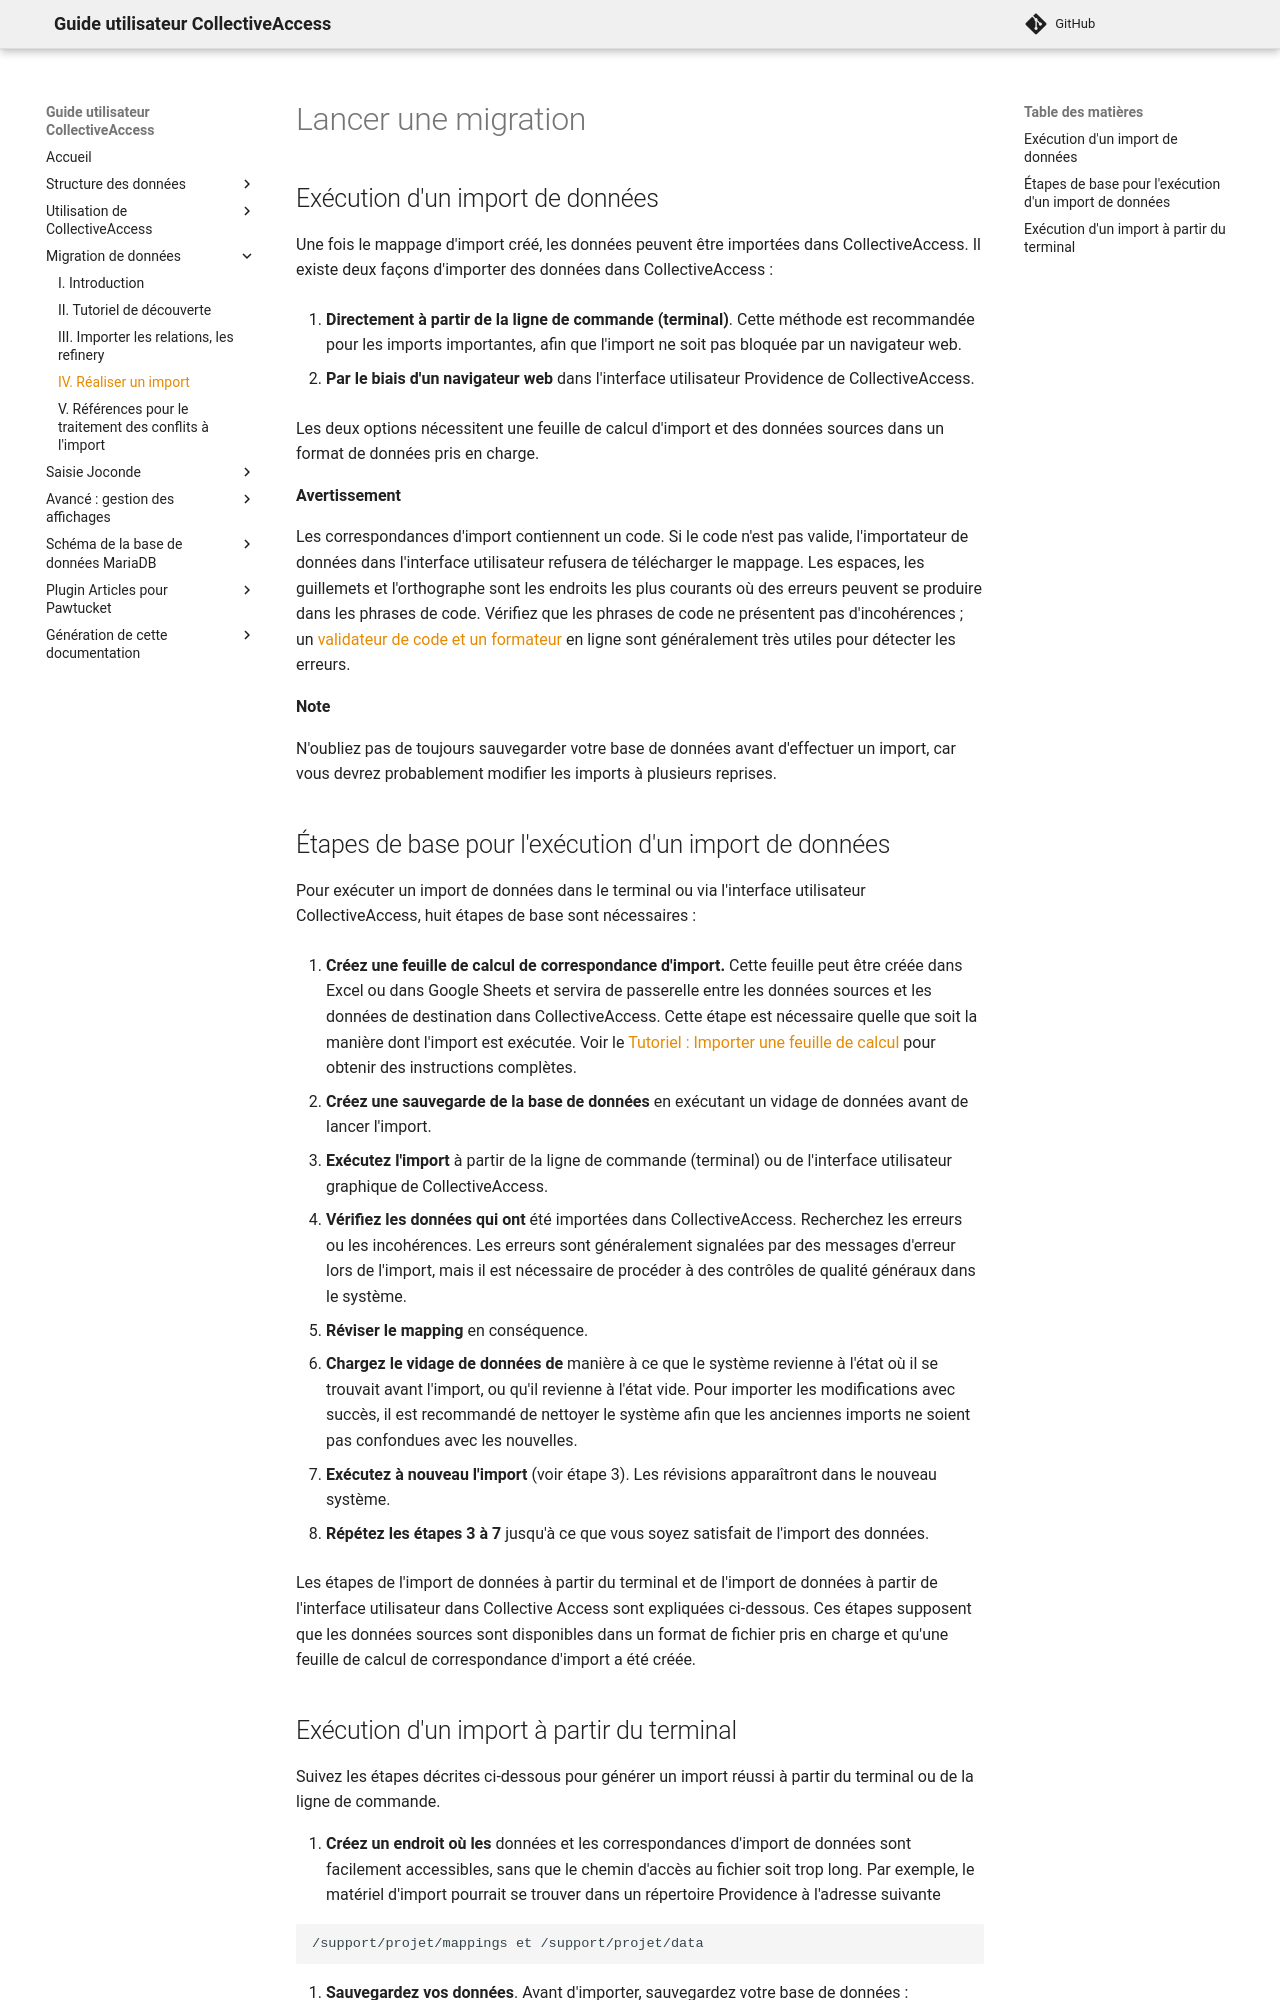

repository: ideesculture/museesDeFranceDocumentation · page: migration_lancer_une_migration/index.html · generator: mkdocs

# Lancer une migration

## Exécution d'un import de données

Une fois le mappage d'import créé, les données peuvent être importées dans CollectiveAccess. Il existe deux façons d'importer des données dans CollectiveAccess :

1.  **Directement à partir de la ligne de commande (terminal)**. Cette méthode est recommandée pour les imports importantes, afin que l'import ne soit pas bloquée par un navigateur web.

2.  **Par le biais d'un navigateur web** dans l'interface utilisateur Providence de CollectiveAccess.

Les deux options nécessitent une feuille de calcul d'import et des données sources dans un format de données pris en charge.

**Avertissement**

Les correspondances d'import contiennent un code. Si le code n'est pas valide, l'importateur de données dans l'interface utilisateur refusera de télécharger le mappage. Les espaces, les guillemets et l'orthographe sont les endroits les plus courants où des erreurs peuvent se produire dans les phrases de code. Vérifiez que les phrases de code ne présentent pas d'incohérences ; un [validateur de code et un formateur](https://jsonlint.com/) en ligne sont généralement très utiles pour détecter les erreurs.

**Note**

N'oubliez pas de toujours sauvegarder votre base de données avant d'effectuer un import, car vous devrez probablement modifier les imports à plusieurs reprises.

## Étapes de base pour l'exécution d'un import de données

Pour exécuter un import de données dans le terminal ou via l'interface utilisateur CollectiveAccess, huit étapes de base sont nécessaires :

1.  **Créez une feuille de calcul de correspondance d'import.** Cette feuille peut être créée dans Excel ou dans Google Sheets et servira de passerelle entre les données sources et les données de destination dans CollectiveAccess. Cette étape est nécessaire quelle que soit la manière dont l'import est exécutée. Voir le [Tutoriel : Importer une feuille de calcul](file:///Users/charlotteposever/Documents/ca_manual/providence/user/import/c_import_tutorial.html) pour obtenir des instructions complètes.

2.  **Créez une sauvegarde de la base de données** en exécutant un vidage de données avant de lancer l'import.

3.  **Exécutez l'import** à partir de la ligne de commande (terminal) ou de l'interface utilisateur graphique de CollectiveAccess.

4.  **Vérifiez les données qui ont** été importées dans CollectiveAccess. Recherchez les erreurs ou les incohérences. Les erreurs sont généralement signalées par des messages d'erreur lors de l'import, mais il est nécessaire de procéder à des contrôles de qualité généraux dans le système.

5.  **Réviser le mapping** en conséquence.

6.  **Chargez le vidage de données de** manière à ce que le système revienne à l'état où il se trouvait avant l'import, ou qu'il revienne à l'état vide. Pour importer les modifications avec succès, il est recommandé de nettoyer le système afin que les anciennes imports ne soient pas confondues avec les nouvelles.

7.  **Exécutez à nouveau l'import** (voir étape 3). Les révisions apparaîtront dans le nouveau système.

8.  **Répétez les étapes 3 à 7** jusqu'à ce que vous soyez satisfait de l'import des données.

Les étapes de l'import de données à partir du terminal et de l'import de données à partir de l'interface utilisateur dans Collective Access sont expliquées ci-dessous. Ces étapes supposent que les données sources sont disponibles dans un format de fichier pris en charge et qu'une feuille de calcul de correspondance d'import a été créée.
